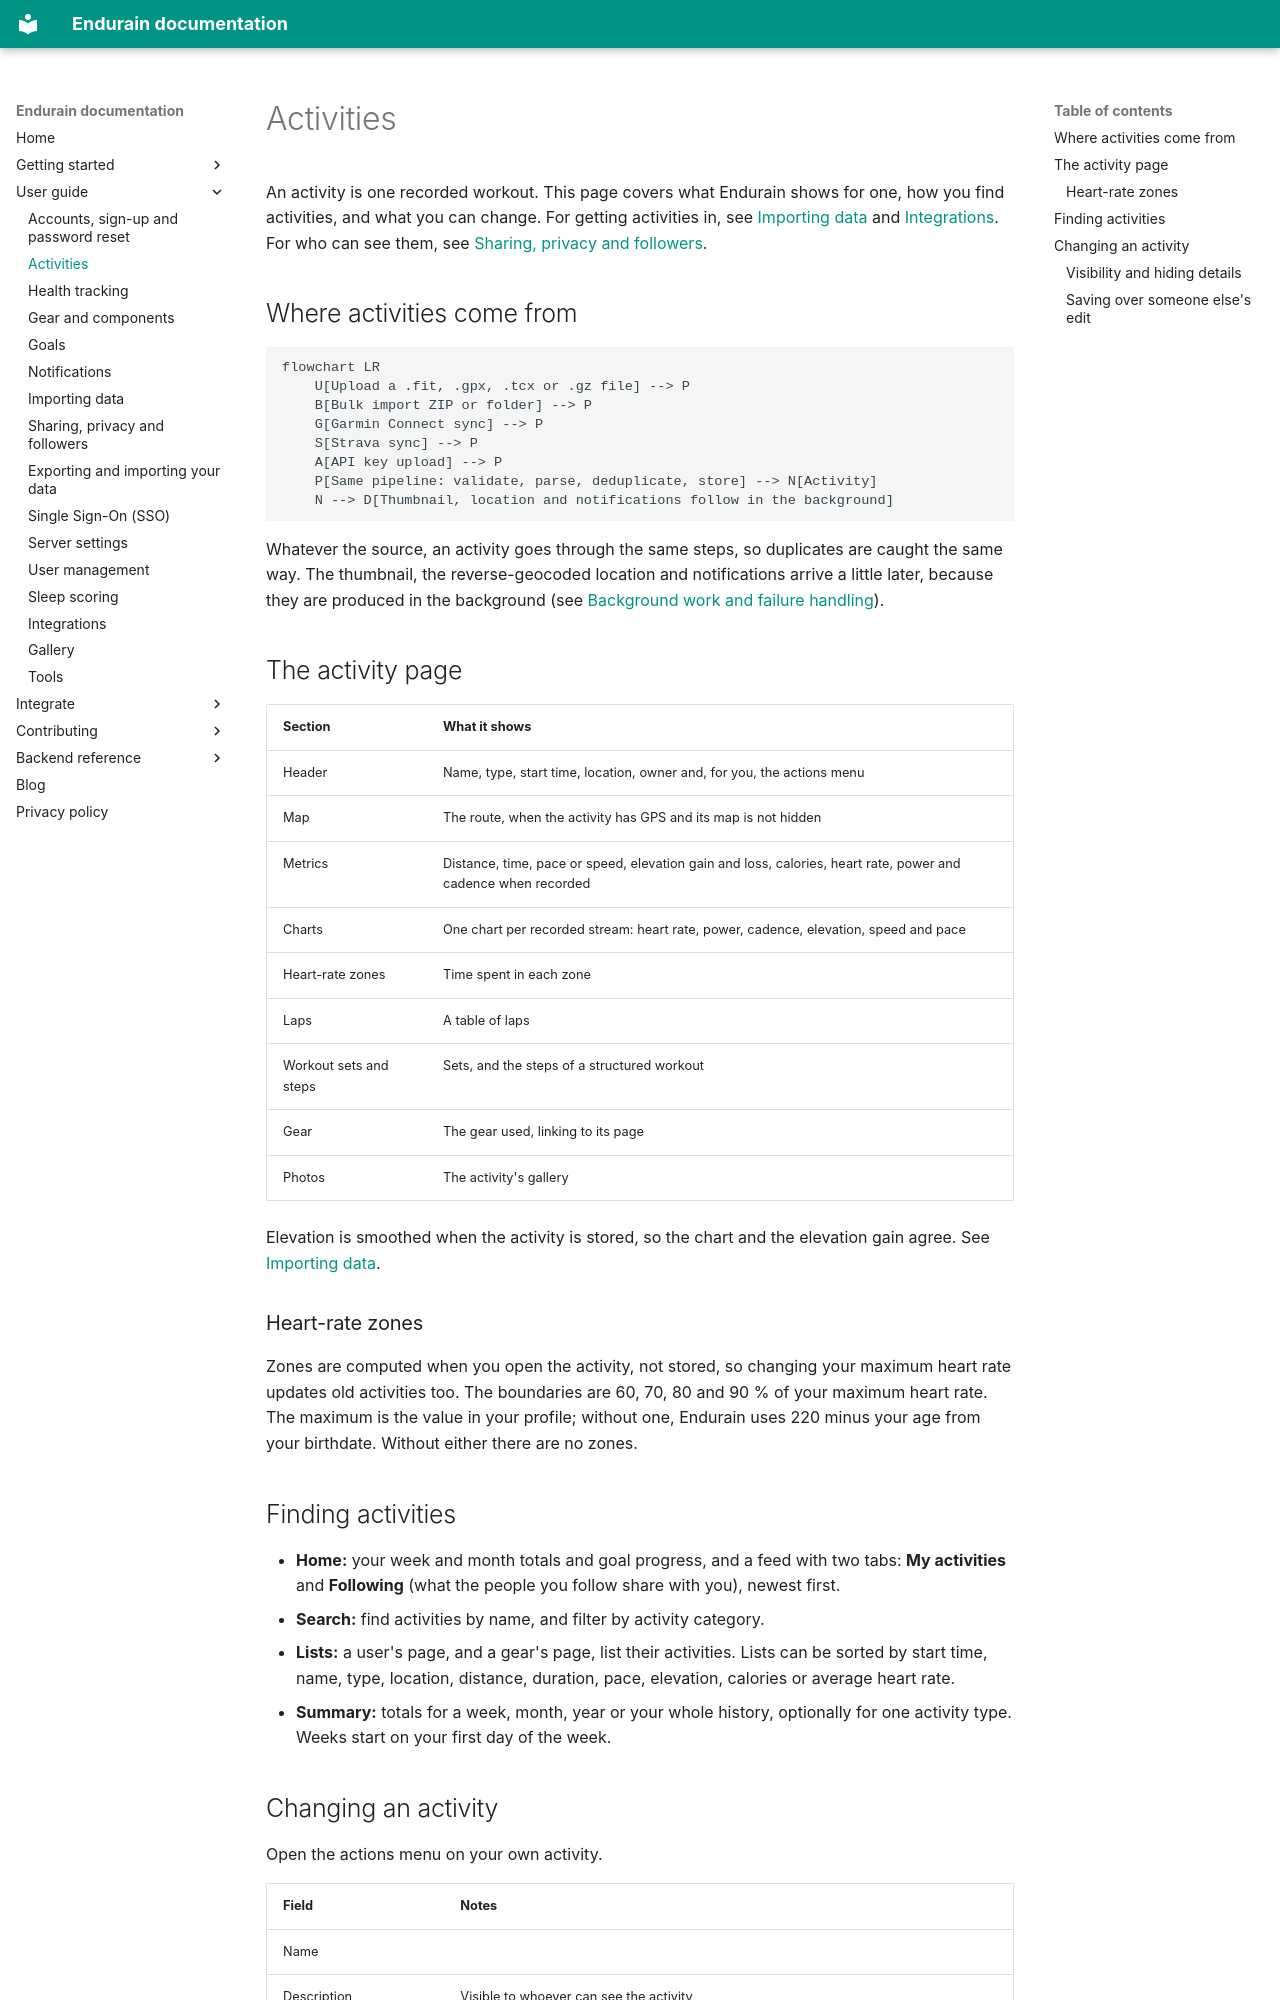

repository: endurain-project/endurain · page: features/activities/index.html · generator: mkdocs

# Activities

An activity is one recorded workout. This page covers what Endurain shows for one, how you find activities, and what you can change. For getting activities in, see [Importing data](importing.md) and [Integrations](integrations.md). For who can see them, see [Sharing, privacy and followers](sharing-and-privacy.md).

## Where activities come from

```mermaid
flowchart LR
    U[Upload a .fit, .gpx, .tcx or .gz file] --> P
    B[Bulk import ZIP or folder] --> P
    G[Garmin Connect sync] --> P
    S[Strava sync] --> P
    A[API key upload] --> P
    P[Same pipeline: validate, parse, deduplicate, store] --> N[Activity]
    N --> D[Thumbnail, location and notifications follow in the background]
```

Whatever the source, an activity goes through the same steps, so duplicates are caught the same way. The thumbnail, the reverse-geocoded location and notifications arrive a little later, because they are produced in the background (see [Background work and failure handling](../getting-started/background-work-by-module.md)).

## The activity page

| Section | What it shows |
| ------- | ------------- |
| Header | Name, type, start time, location, owner and, for you, the actions menu |
| Map | The route, when the activity has GPS and its map is not hidden |
| Metrics | Distance, time, pace or speed, elevation gain and loss, calories, heart rate, power and cadence when recorded |
| Charts | One chart per recorded stream: heart rate, power, cadence, elevation, speed and pace |
| Heart-rate zones | Time spent in each zone |
| Laps | A table of laps |
| Workout sets and steps | Sets, and the steps of a structured workout |
| Gear | The gear used, linking to its page |
| Photos | The activity's gallery |

Elevation is smoothed when the activity is stored, so the chart and the elevation gain agree. See [Importing data](importing.md#notes-on-the-generic-bulk-import).

### Heart-rate zones

Zones are computed when you open the activity, not stored, so changing your maximum heart rate updates old activities too. The boundaries are 60, 70, 80 and 90 % of your maximum heart rate. The maximum is the value in your profile; without one, Endurain uses 220 minus your age from your birthdate. Without either there are no zones.

## Finding activities

- **Home:** your week and month totals and goal progress, and a feed with two tabs: **My activities** and **Following** (what the people you follow share with you), newest first.
- **Search:** find activities by name, and filter by activity category.
- **Lists:** a user's page, and a gear's page, list their activities. Lists can be sorted by start time, name, type, location, distance, duration, pace, elevation, calories or average heart rate.
- **Summary:** totals for a week, month, year or your whole history, optionally for one activity type. Weeks start on your first day of the week.
